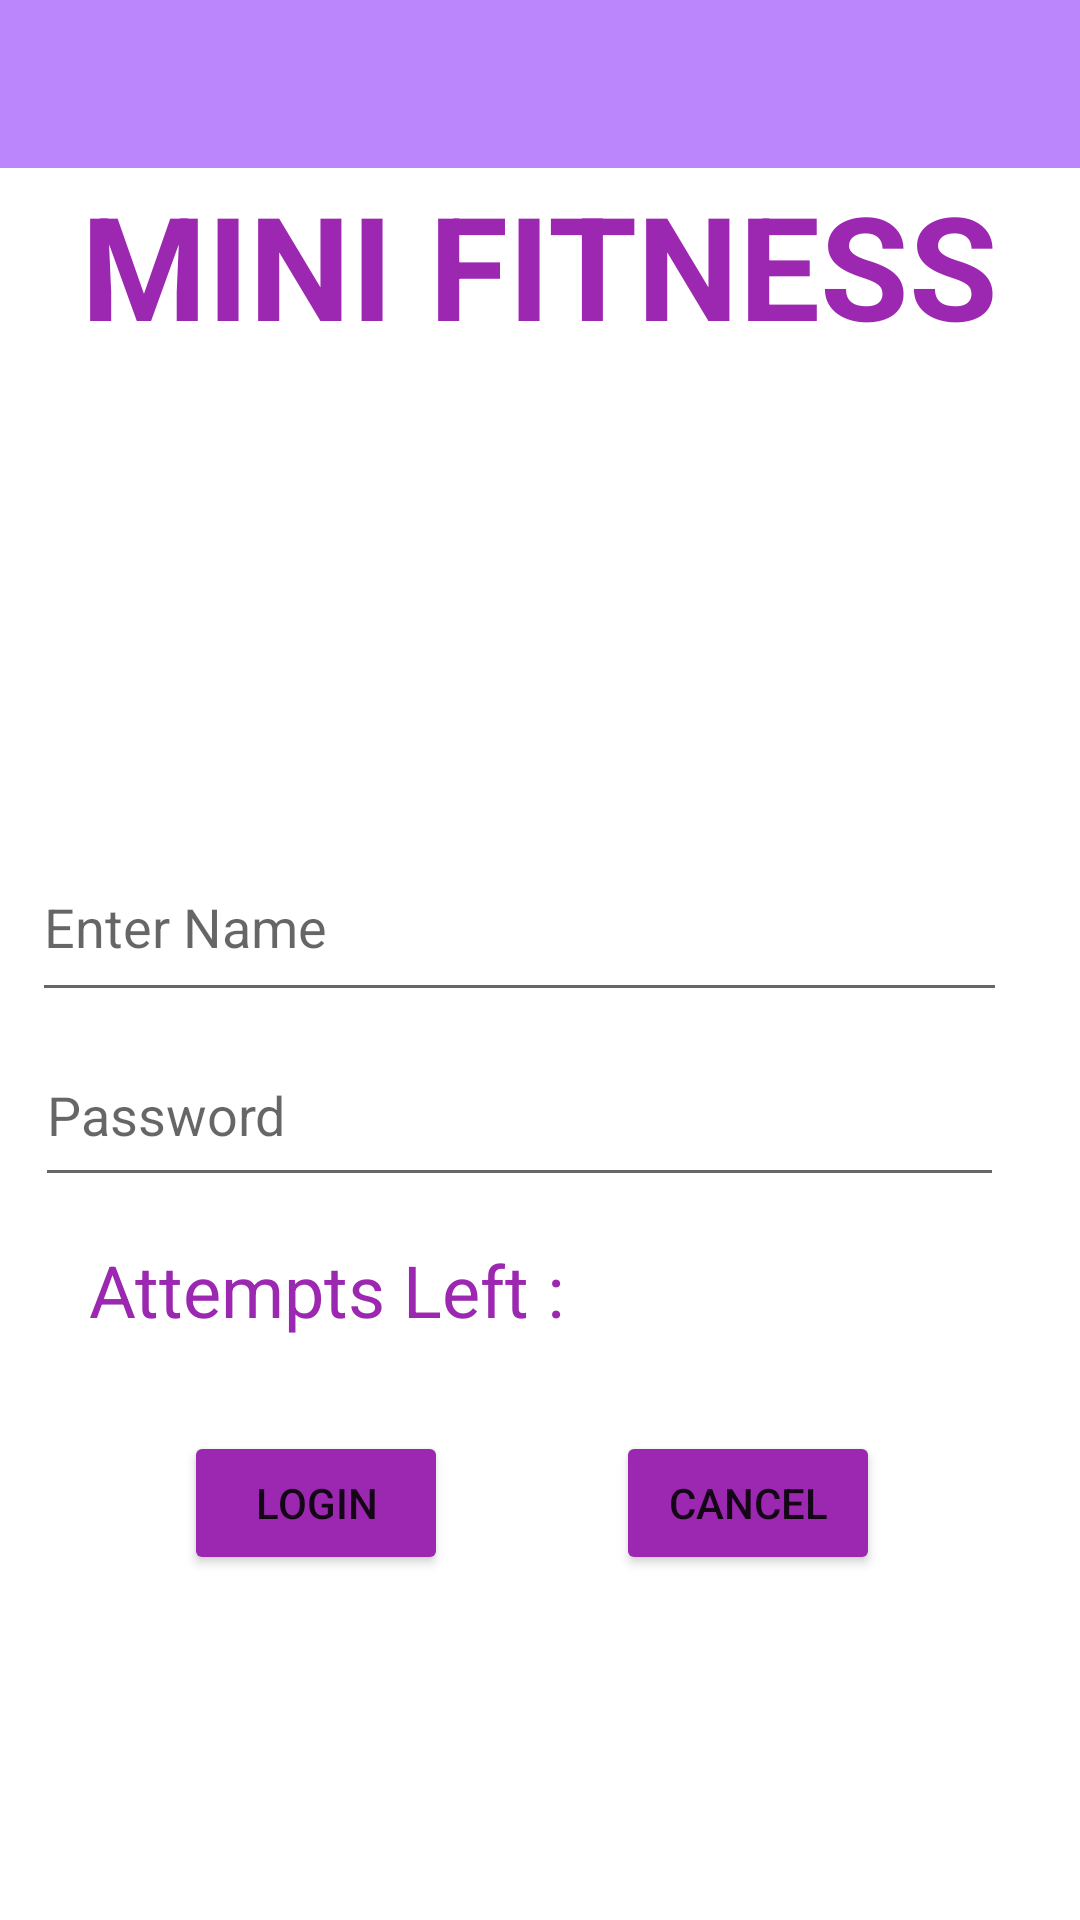

The Android layout XML behind this screen, and the referenced resources:
<!-- AndroidManifest.xml: application theme Theme.MinifitnessFinal -->
<!-- res/layout/activity_main.xml -->
<?xml version="1.0" encoding="utf-8"?>
<androidx.constraintlayout.widget.ConstraintLayout xmlns:android="http://schemas.android.com/apk/res/android"
    xmlns:app="http://schemas.android.com/apk/res-auto"
    xmlns:tools="http://schemas.android.com/tools"
    android:layout_width="match_parent"
    android:layout_height="match_parent"
    android:orientation="vertical"
    android:background="@drawable/purple"
    tools:context=".MainActivity">

    <include
        android:id="@+id/toolbar"
        layout="@layout/toolbar"
        tools:layout_editor_absoluteX="51dp"
        tools:layout_editor_absoluteY="74dp"
        tools:visibility="visible" />

    <TextView
        android:id="@+id/suren"
        android:layout_width="wrap_content"
        android:layout_height="wrap_content"
        android:text="MINI FITNESS"
        android:textColor="#9C27B0"
        android:textSize="48sp"
        android:textStyle="bold"
        app:layout_constraintBottom_toBottomOf="parent"
        app:layout_constraintEnd_toEndOf="parent"
        app:layout_constraintHorizontal_bias="0.498"
        app:layout_constraintStart_toStartOf="parent"
        app:layout_constraintTop_toTopOf="parent"
        app:layout_constraintVertical_bias="0.097" />

    <EditText
        android:id="@+id/surendar"
        android:layout_width="325dp"
        android:layout_height="60dp"
        android:ems="10"
        android:hint="Enter Name"
        android:inputType="textPersonName"
        android:textColor="#9C27B0"
        app:layout_constraintBottom_toBottomOf="parent"
        app:layout_constraintEnd_toEndOf="parent"
        app:layout_constraintHorizontal_bias="0.302"
        app:layout_constraintStart_toStartOf="parent"
        app:layout_constraintTop_toTopOf="parent"
        app:layout_constraintVertical_bias="0.478" />

    <EditText
        android:id="@+id/suren97"
        android:layout_width="323dp"
        android:layout_height="58dp"
        android:ems="10"
        android:hint="Password"
        android:inputType="textPassword"
        app:layout_constraintBottom_toBottomOf="parent"
        app:layout_constraintEnd_toEndOf="parent"
        app:layout_constraintHorizontal_bias="0.318"
        app:layout_constraintStart_toStartOf="parent"
        app:layout_constraintTop_toTopOf="parent"
        app:layout_constraintVertical_bias="0.586" />

    <TextView
        android:id="@+id/text1"
        android:layout_width="wrap_content"
        android:layout_height="wrap_content"
        android:text="Attempts Left :"
        android:textColor="#9C27B0"
        android:textSize="24sp"
        app:layout_constraintBottom_toBottomOf="parent"
        app:layout_constraintEnd_toEndOf="parent"
        app:layout_constraintHorizontal_bias="0.147"
        app:layout_constraintStart_toStartOf="parent"
        app:layout_constraintTop_toTopOf="parent"
        app:layout_constraintVertical_bias="0.681" />
    <TextView
        android:id="@+id/text2"
        android:layout_width="wrap_content"
        android:layout_height="wrap_content"
        android:textSize="24sp"
        app:layout_constraintBottom_toBottomOf="parent"
        app:layout_constraintEnd_toEndOf="parent"
        app:layout_constraintHorizontal_bias="0.751"
        app:layout_constraintStart_toStartOf="parent"
        app:layout_constraintTop_toTopOf="parent"
        app:layout_constraintVertical_bias="0.68" />
    <Button
        android:id="@+id/login"
        android:layout_width="wrap_content"
        android:layout_height="wrap_content"
        android:text="Login"
        app:backgroundTint="#9C27B0"
        app:layout_constraintBottom_toBottomOf="parent"
        app:layout_constraintEnd_toEndOf="parent"
        app:layout_constraintHorizontal_bias="0.226"
        app:layout_constraintStart_toStartOf="parent"
        app:layout_constraintTop_toTopOf="parent"
        app:layout_constraintVertical_bias="0.806" />
    <Button
        android:id="@+id/cancel"
        android:layout_width="wrap_content"
        android:layout_height="wrap_content"
        android:text="Cancel"
        app:backgroundTint="#9C27B0"
        app:layout_constraintBottom_toBottomOf="parent"
        app:layout_constraintEnd_toEndOf="parent"
        app:layout_constraintHorizontal_bias="0.755"
        app:layout_constraintStart_toStartOf="parent"
        app:layout_constraintTop_toTopOf="parent"
        app:layout_constraintVertical_bias="0.806" />

    <ImageView
        android:id="@+id/imageView"
        android:layout_width="173dp"
        android:layout_height="164dp"
        app:layout_constraintBottom_toBottomOf="parent"
        app:layout_constraintEnd_toEndOf="parent"
        app:layout_constraintStart_toStartOf="parent"
        app:layout_constraintTop_toTopOf="parent"
        app:layout_constraintVertical_bias="0.257"
        app:srcCompat="@drawable/fitness" />

</androidx.constraintlayout.widget.ConstraintLayout>
<!-- res/layout/toolbar.xml (included above) -->
<?xml version="1.0" encoding="utf-8"?>
<androidx.appcompat.widget.Toolbar
    xmlns:android="http://schemas.android.com/apk/res/android"
    android:layout_width="match_parent"
    android:layout_height="wrap_content"
    android:background="@color/purple_200"

    android:theme="@style/ThemeOverlay.AppCompat.Dark.ActionBar"></androidx.appcompat.widget.Toolbar>
<!-- resources referenced by this layout -->
<resources>
  <style name="Theme.MinifitnessFinal" parent="Theme.MaterialComponents.DayNight.NoActionBar">
          
          <item name="colorPrimary">@color/purple_500</item>
          <item name="colorPrimaryVariant">@color/purple_700</item>
          <item name="colorOnPrimary">@color/white</item>
          
          <item name="colorSecondary">@color/teal_200</item>
          <item name="colorSecondaryVariant">@color/teal_700</item>
          <item name="colorOnSecondary">@color/black</item>
          
          <item name="android:statusBarColor" tools:targetApi="l">?attr/colorPrimaryVariant</item>
          
      </style>
  <!-- not gathered from this repository: default colours our renderer supplied (Android Studio template values) -->
  <color name="purple_200">#FFBB86FC</color>
  <color name="purple_500">#FF6200EE</color>
  <color name="purple_700">#FF3700B3</color>
  <color name="teal_200">#FF03DAC5</color>
  <color name="teal_700">#FF018786</color>
  <color name="black">#FF000000</color>
  <color name="white">#FFFFFFFF</color>
</resources>
